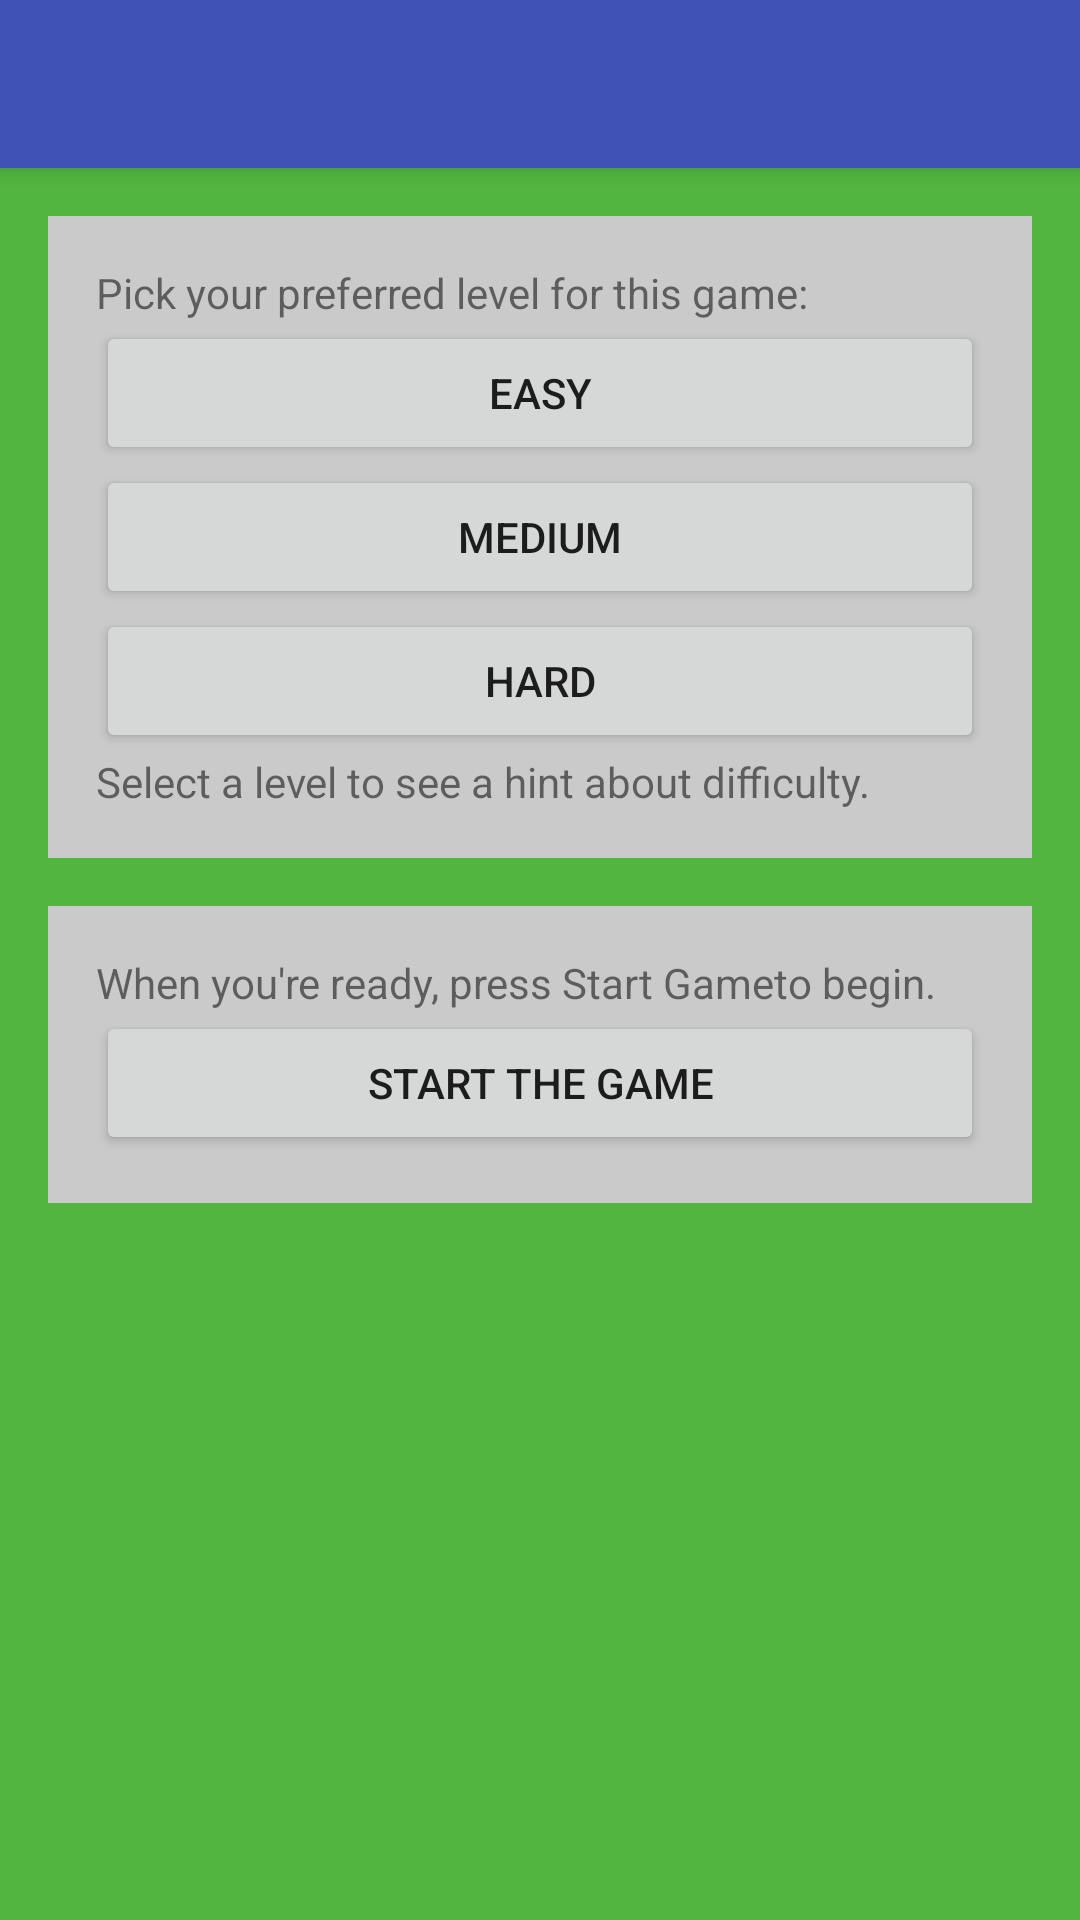

Android layout source for this screen:
<!-- AndroidManifest.xml: application theme AppTheme -->
<!-- res/layout/activity_minesweeper.xml -->
<?xml version="1.0" encoding="utf-8"?>
<android.support.design.widget.CoordinatorLayout xmlns:android="http://schemas.android.com/apk/res/android"
    xmlns:app="http://schemas.android.com/apk/res-auto"
    xmlns:tools="http://schemas.android.com/tools"
    android:layout_width="match_parent"
    android:layout_height="match_parent"
    tools:context="experiment.gamelab.Minesweeper_menu">

    <android.support.design.widget.AppBarLayout
        android:layout_width="match_parent"
        android:layout_height="wrap_content"
        android:theme="@style/AppTheme.AppBarOverlay">

        <android.support.v7.widget.Toolbar
            android:id="@+id/toolbar"
            android:layout_width="match_parent"
            android:layout_height="?attr/actionBarSize"
            app:popupTheme="@style/AppTheme.PopupOverlay" />

    </android.support.design.widget.AppBarLayout>

    <include layout="@layout/content_minesweeper" />

</android.support.design.widget.CoordinatorLayout>
<!-- res/layout/content_minesweeper.xml (included above) -->
<?xml version="1.0" encoding="utf-8"?>
<android.support.constraint.ConstraintLayout xmlns:android="http://schemas.android.com/apk/res/android"
    xmlns:app="http://schemas.android.com/apk/res-auto"
    xmlns:tools="http://schemas.android.com/tools"
    android:layout_width="match_parent"
    android:layout_height="match_parent"
    app:layout_behavior="@string/appbar_scrolling_view_behavior"
    tools:context="experiment.gamelab.Minesweeper_menu"
    tools:showIn="@layout/activity_minesweeper">

    <RelativeLayout
        android:layout_width="match_parent"
        android:layout_height="match_parent"
        android:background="@color/colorAccent1"
        android:divider="@drawable/spacer_medium"
        android:showDividers="middle"
        android:padding="@dimen/spacing_medium">

        <LinearLayout
            android:id="@+id/level_picker"
            android:layout_width="match_parent"
            android:layout_height="wrap_content"
            android:orientation="vertical"
            android:background="@color/newcell"
            android:divider="@drawable/spacer_medium"
            android:showDividers="middle"
            android:padding="@dimen/spacing_medium">

                <TextView
                    android:id="@+id/ms_game_level_picker"
                    android:layout_width="match_parent"
                    android:layout_height="wrap_content"
                    android:text="@string/level_picker"
                    />

                <Button
                    android:id="@+id/level_easy"
                    android:layout_width="match_parent"
                    android:layout_height="wrap_content"
                    android:text="@string/level_easy"/>

                <Button
                    android:id="@+id/level_med"
                    android:layout_width="match_parent"
                    android:layout_height="wrap_content"
                    android:text="@string/level_medium"/>

                <Button
                    android:id="@+id/level_hard"
                    android:layout_width="match_parent"
                    android:layout_height="wrap_content"
                    android:text="@string/level_hard"/>

                <TextView
                    android:id="@+id/ms_game_level_hint"
                    android:layout_width="match_parent"
                    android:layout_height="wrap_content"
                    android:text="Select a level to see a hint about difficulty."
                    />
            </LinearLayout>



        <LinearLayout
            android:layout_below="@+id/level_picker"
            android:layout_marginTop="@dimen/spacing_medium"
            android:layout_width="match_parent"
            android:layout_height="wrap_content"
            android:orientation="vertical"
            android:divider="@drawable/spacer_medium"
            android:showDividers="middle"
            android:padding="@dimen/spacing_medium"
            android:background="@color/newcell">
            <TextView
                android:id="@+id/start_game"
                android:layout_width="match_parent"
                android:layout_height="wrap_content"
                android:text="@string/start_game"
                />
            <Button
                android:id="@+id/new_game"
                android:layout_width="match_parent"
                android:layout_height="wrap_content"
                android:text="@string/new_game"/>

        </LinearLayout>



    </RelativeLayout>

</android.support.constraint.ConstraintLayout>
<!-- resources referenced by this layout -->
<resources>
  <color name="colorAccent1">#51B53F</color>
  <color name="newcell">#CACACA</color>
  <dimen name="spacing_medium">16dp</dimen>
  <string name="level_easy">Easy</string>
  <string name="level_hard">Hard</string>
  <string name="level_medium">Medium</string>
  <string name="level_picker">Pick your preferred level for this game:</string>
  <string name="new_game">Start The Game</string>
  <string name="start_game">When you\'re ready, press "Start Game" to begin.</string>
  <style name="AppTheme.AppBarOverlay" parent="ThemeOverlay.AppCompat.Dark.ActionBar" />
  <style name="AppTheme.PopupOverlay" parent="ThemeOverlay.AppCompat.Light" />
  <style name="AppTheme" parent="Theme.AppCompat.Light.DarkActionBar">
          
          <item name="colorPrimary">@color/colorPrimary</item>
          <item name="colorPrimaryDark">@color/colorPrimaryDark</item>
          <item name="colorAccent">@color/colorAccent</item>
      </style>
  <color name="colorPrimary">#3F51B5</color>
  <color name="colorPrimaryDark">#303F9F</color>
  <color name="colorAccent">#c1a341</color>
</resources>
